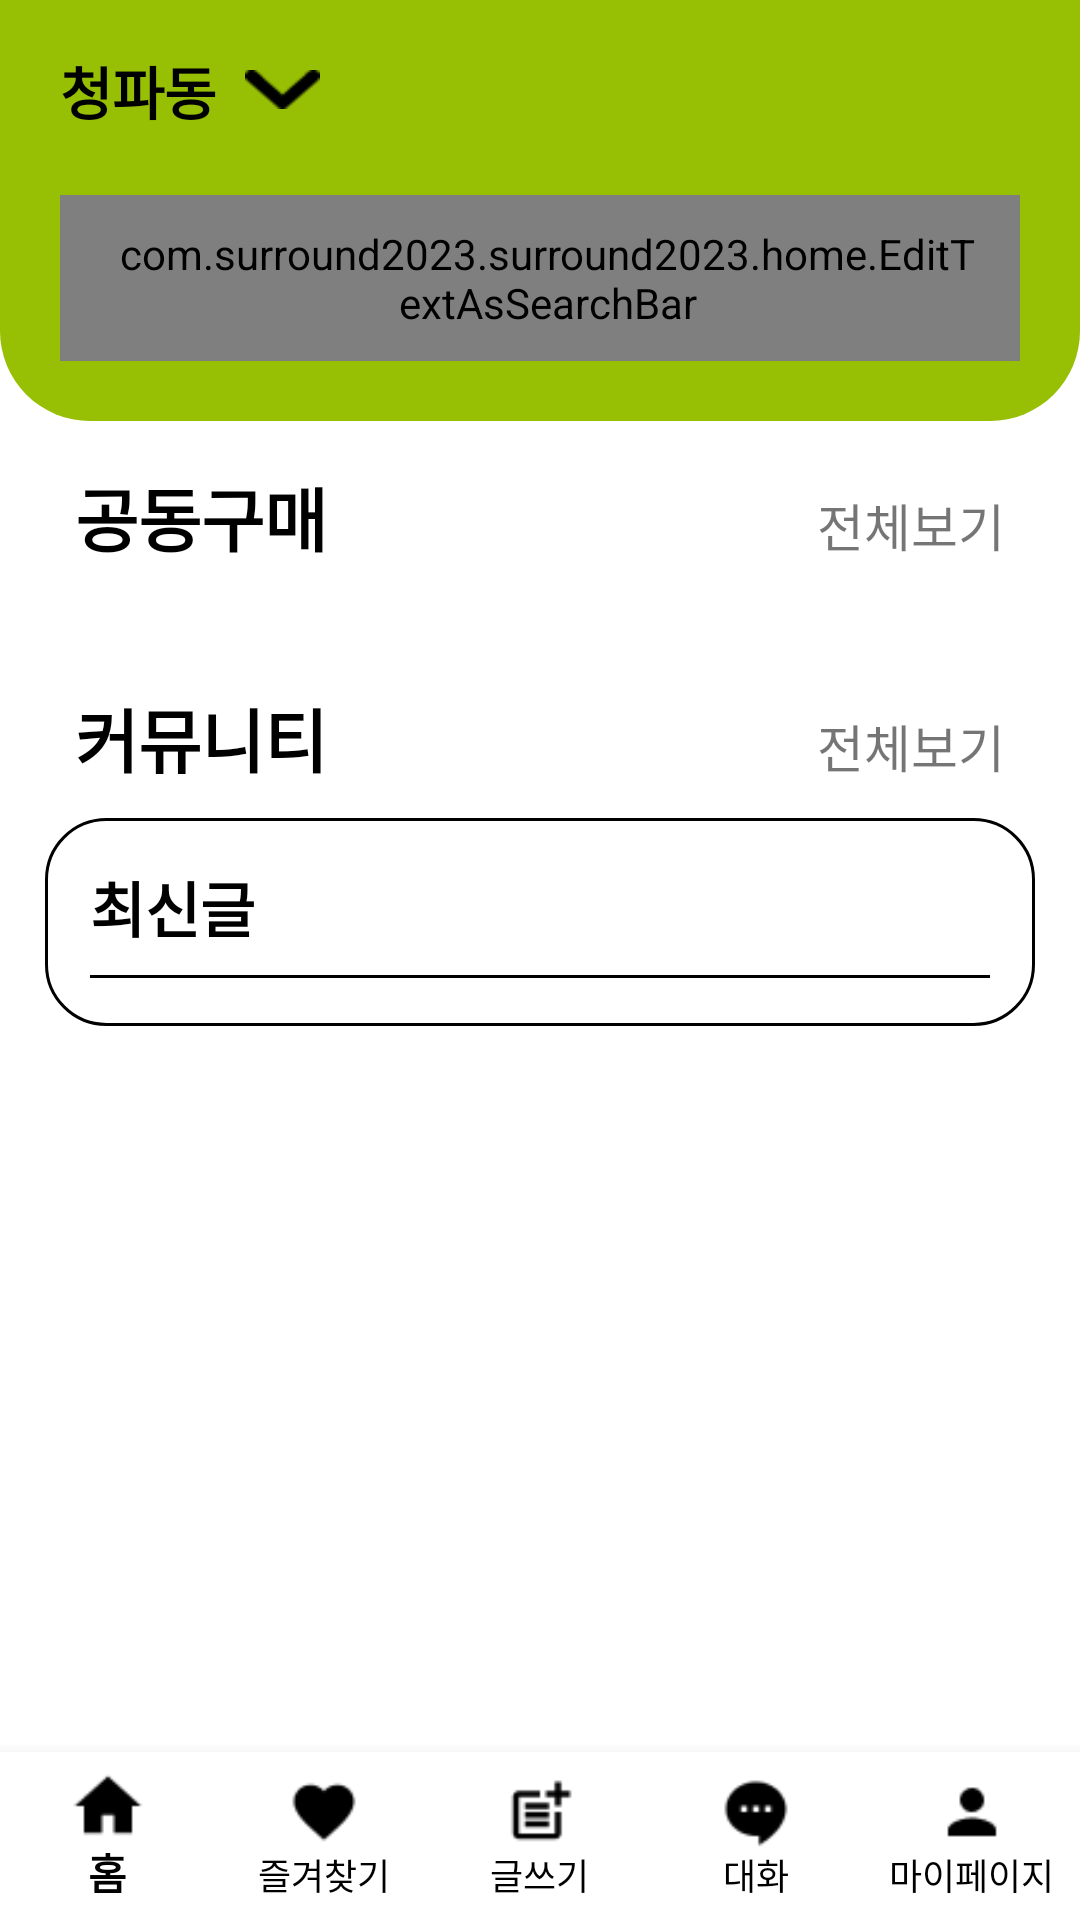

This screen was rendered from an Android layout file. Write that file and the resources it references.
<!-- AndroidManifest.xml: activity theme AppTheme -->
<!-- res/layout/activity_home.xml -->
<?xml version="1.0" encoding="utf-8"?>
<androidx.constraintlayout.widget.ConstraintLayout xmlns:android="http://schemas.android.com/apk/res/android"
    xmlns:app="http://schemas.android.com/apk/res-auto"
    android:layout_width="match_parent"
    android:layout_height="match_parent"
    android:background="@color/white">




    <LinearLayout
        android:id="@+id/homeTopBar"
        android:layout_width="match_parent"
        android:layout_height="wrap_content"
        android:background="@drawable/rectangle_bottom_radius"
        android:orientation="vertical"
        android:paddingStart="20sp"
        android:paddingTop="10sp"
        android:paddingEnd="20sp"
        android:paddingBottom="20sp"
        app:layout_constraintEnd_toEndOf="parent"
        app:layout_constraintStart_toStartOf="parent"
        app:layout_constraintTop_toTopOf="parent">

        <androidx.constraintlayout.widget.ConstraintLayout
            android:layout_width="match_parent"
            android:layout_height="wrap_content"
            android:layout_marginBottom="15sp"
            android:gravity="center_vertical"
            android:orientation="horizontal">

            <LinearLayout
                android:id="@+id/userLocationArea"
                android:layout_width="wrap_content"
                android:layout_height="wrap_content"
                android:gravity="center_vertical"
                android:orientation="horizontal"
                app:layout_constraintBottom_toBottomOf="parent"
                app:layout_constraintStart_toStartOf="parent"
                app:layout_constraintTop_toTopOf="parent">

                <TextView
                    android:id="@+id/userLocationText"
                    android:layout_width="wrap_content"
                    android:layout_height="wrap_content"
                    android:text="청파동 "
                    android:textColor="@color/black"
                    android:textSize="19sp"
                    android:textStyle="bold" />

                <ImageButton
                    android:id="@+id/userLocationDropdown"
                    android:layout_width="25sp"
                    android:layout_height="13sp"
                    android:layout_marginStart="5sp"
                    android:background="@android:color/transparent"
                    android:scaleType="fitXY"
                    android:src="@drawable/ic_dropdown" />

            </LinearLayout>


            <ImageButton
                android:id="@+id/notificationBtn"
                android:layout_width="40sp"
                android:layout_height="40sp"
                android:background="@android:color/transparent"
                android:scaleType="fitXY"
                android:src="@drawable/ic_notifications_none_24"
                app:layout_constraintBottom_toBottomOf="parent"
                app:layout_constraintEnd_toEndOf="parent"
                app:layout_constraintTop_toTopOf="parent" />

        </androidx.constraintlayout.widget.ConstraintLayout>


        <com.surround2023.surround2023.home.EditTextAsSearchBar
            android:id="@+id/searchBar"
            android:layout_width="match_parent"
            android:layout_height="wrap_content"
            android:background="@drawable/search_rectangle"
            android:drawableRight="@drawable/ic_search"
            android:hint="진행중인 공구 검색하기"
            android:paddingLeft="20sp"
            android:paddingTop="10sp"
            android:paddingRight="15sp"
            android:paddingBottom="10sp"

            android:inputType="text"
            android:maxLines="1"
            android:imeOptions="actionSearch"/>


    </LinearLayout>

    
    <androidx.core.widget.NestedScrollView
        android:layout_width="match_parent"
        android:layout_height="0dp"
    app:layout_constraintTop_toBottomOf="@id/homeTopBar"
    app:layout_constraintBottom_toTopOf="@id/bottomNavView"
    app:layout_constraintStart_toStartOf="parent"
    app:layout_constraintEnd_toEndOf="parent">

        
        <LinearLayout
            android:layout_width="match_parent"
            android:layout_height="wrap_content"
            android:orientation="vertical">

        
        <LinearLayout
            android:id="@+id/linearLayout3"
            android:layout_width="match_parent"
            android:layout_height="wrap_content"
            android:orientation="vertical"
            android:paddingTop="15sp"
            android:paddingBottom="15sp">

            <LinearLayout
                android:layout_width="match_parent"
                android:layout_height="wrap_content"
                android:layout_marginLeft="15sp"
                android:layout_marginRight="15sp"
                android:orientation="horizontal">

                <TextView
                    android:layout_width="wrap_content"
                    android:layout_height="wrap_content"
                    android:layout_marginLeft="10sp"
                    android:layout_weight="1"
                    android:text="공동구매"
                    android:textColor="@color/black"
                    android:textSize="23sp"
                    android:textStyle="bold" />

                <TextView
                    android:id="@+id/goMarket"
                    android:layout_width="wrap_content"
                    android:layout_height="wrap_content"
                    android:layout_marginRight="10sp"
                    android:text="전체보기"
                    android:textSize="17sp" />

            </LinearLayout>


            <androidx.recyclerview.widget.RecyclerView
                android:id="@+id/marketRecycler"
                android:layout_width="match_parent"
                android:layout_height="wrap_content"
                android:layout_marginTop="10sp" />


        </LinearLayout>

        
        <LinearLayout
            android:id="@+id/linearLayout4"
            android:layout_width="match_parent"
            android:layout_height="0dp"
            android:layout_weight="1"
            android:orientation="vertical"
            android:padding="15sp">

            <LinearLayout
                android:layout_width="match_parent"
                android:layout_height="wrap_content"
                android:orientation="horizontal">

                <TextView
                    android:layout_width="wrap_content"
                    android:layout_height="wrap_content"
                    android:layout_marginLeft="10sp"
                    android:layout_weight="1"
                    android:text="커뮤니티"
                    android:textColor="@color/black"
                    android:textSize="23sp"
                    android:textStyle="bold" />

                <TextView
                    android:id="@+id/goCommunity"
                    android:layout_width="wrap_content"
                    android:layout_height="wrap_content"
                    android:layout_marginRight="10sp"
                    android:text="전체보기"
                    android:textSize="17sp" />

            </LinearLayout>

            <LinearLayout
                android:layout_width="match_parent"
                android:layout_height="wrap_content"
                android:layout_marginTop="10sp"
                android:background="@drawable/border_radius_rectangle"
                android:orientation="vertical"
                android:padding="15sp">

                <TextView
                    android:layout_width="match_parent"
                    android:layout_height="wrap_content"
                    android:background="@drawable/bottom_border"
                    android:paddingBottom="10sp"
                    android:text="최신글"
                    android:textColor="@color/black"
                    android:textSize="20sp"
                    android:textStyle="bold" />

                <androidx.recyclerview.widget.RecyclerView
                    android:id="@+id/communityRecycler"
                    android:layout_width="match_parent"
                    android:layout_height="wrap_content" />

            </LinearLayout>
        </LinearLayout>

        </LinearLayout>


    </androidx.core.widget.NestedScrollView>



    

    <com.google.android.material.bottomnavigation.BottomNavigationView
        android:id="@+id/bottomNavView"
        android:layout_width="match_parent"
        android:layout_height="wrap_content"

        android:layout_gravity="bottom"
        app:itemBackground="@color/white"
        app:itemIconTint="@color/black"
        app:itemTextColor="@color/black"

        app:labelVisibilityMode="labeled"
        app:layout_constraintBottom_toBottomOf="parent"
        app:layout_constraintEnd_toEndOf="parent"
        app:layout_constraintStart_toStartOf="parent"
        app:menu="@menu/bottom_nav_menu" />
</androidx.constraintlayout.widget.ConstraintLayout>
<!-- resources referenced by this layout -->
<resources>
  <color name="black">#FF000000</color>
  <color name="white">#FFFFFFFF</color>
  <!-- drawable border_radius_rectangle (drawable) -->
  <?xml version="1.0" encoding="utf-8"?>
  <shape xmlns:android="http://schemas.android.com/apk/res/android"
      android:shape="rectangle">
      <solid android:color="@null"/>
      <stroke android:width="1sp" android:color="@color/black"/>
      <corners
          android:radius="20sp" />
  
  </shape>
  <!-- drawable bottom_border (drawable) -->
  <?xml version="1.0" encoding="utf-8"?>
  <layer-list xmlns:android="http://schemas.android.com/apk/res/android">
      <item
          android:bottom ="1dp"
          android:left ="-2dp"
          android:right="-2dp"
          android:top="-2dp"    >
          <shape android:shape="rectangle">
              <stroke android:color="@color/black"
                  android:width="1sp"/>
          </shape>
      </item>
  </layer-list>
  <!-- drawable ic_dropdown: png bitmap (drawable-v24, 268 bytes) -->
  <!-- drawable rectangle_bottom_radius (drawable) -->
  <?xml version="1.0" encoding="utf-8"?>
  <shape xmlns:android="http://schemas.android.com/apk/res/android"
      android:shape="rectangle">
      <solid android:color="@color/themeGreen"/>
      <corners
          android:radius="30sp"
          android:topLeftRadius="0dp"
          android:topRightRadius="0dp"/>
  
  </shape>
  <!-- drawable search_rectangle (drawable) -->
  <?xml version="1.0" encoding="utf-8"?>
  <shape xmlns:android="http://schemas.android.com/apk/res/android"
      android:shape="rectangle">
      <solid android:color="@color/white" />
      <corners
          android:radius="15sp" />
  
  </shape>
  <style name="AppTheme" parent="Theme.AppCompat.Light.NoActionBar">
          <item name="android:windowFullscreen">true</item>   
      </style>
  <color name="themeGreen">#97BF04</color>
</resources>
